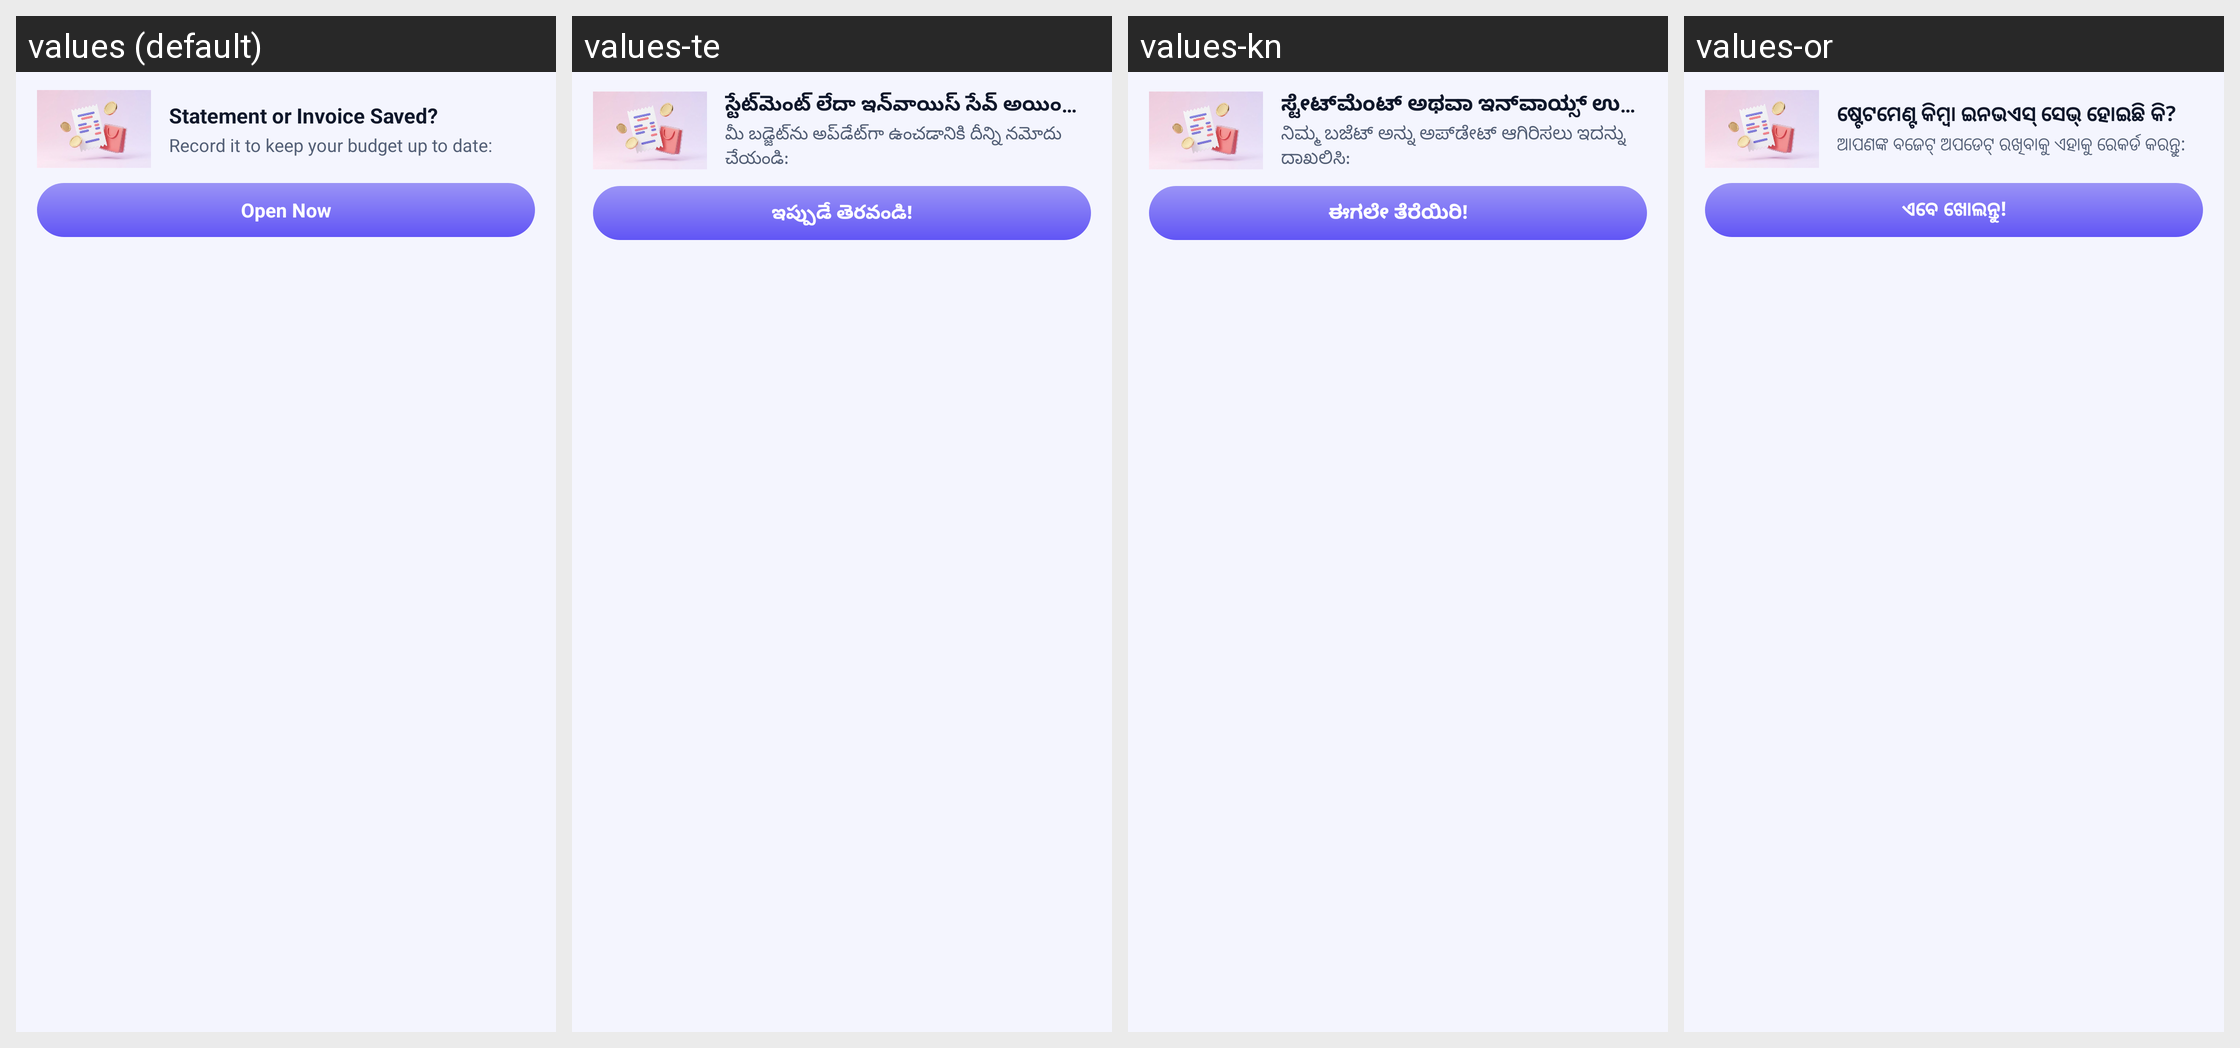

Strings drawn on this Android screen and how each of the app's shown locales translates them:
Android screen res/layout/custom_notification_expanded_dowload.xml rendered under 4 locales, left to right: values (default), values-te, values-kn, values-or. Device: Nexus 5 (rendered at 1080×1920; each locale shown at half size, 540×960, under a caption strip naming it); theme Theme.MyApplication.
Other locales in the repository, not shown: values-ar, values-bn, values-de, values-es, values-fr, values-hi, values-in, values-ja, values-kk, values-ko, values-ml, values-mr, values-pl, values-pt, values-ru, values-ta, values-th, values-tl, values-tr, values-uk, values-ur, values-vi.
Strings drawn on this screen, with the default value and each locale's value (text and hints the layout hard-codes, and strings that could not be matched under every locale, appear in the picture but are not listed):

title_dowload_done
  values: Statement or Invoice Saved?
  values-te: స్టేట్‌మెంట్ లేదా ఇన్‌వాయిస్ సేవ్ అయిందా?
  values-kn: ಸ್ಟೇಟ್‌ಮೆಂಟ್ ಅಥವಾ ಇನ್‌ವಾಯ್ಸ್ ಉಳಿಸಲಾಗಿದೆಯೇ?
  values-or: ଷ୍ଟେଟମେଣ୍ଟ କିମ୍ବା ଇନଭଏସ୍ ସେଭ୍ ହୋଇଛି କି?

body_dowload_done
  values: Record it to keep your budget up to date:
  values-te: మీ బడ్జెట్‌ను అప్‌డేట్‌గా ఉంచడానికి దీన్ని నమోదు చేయండి:
  values-kn: ನಿಮ್ಮ ಬಜೆಟ್ ಅನ್ನು ಅಪ್‌ಡೇಟ್ ಆಗಿರಿಸಲು ಇದನ್ನು ದಾಖಲಿಸಿ:
  values-or: ଆପଣଙ୍କ ବଜେଟ୍ ଅପଡେଟ୍ ରଖିବାକୁ ଏହାକୁ ରେକର୍ଡ କରନ୍ତୁ:

open_now
  values: Open Now
  values-te: ఇప్పుడే తెరవండి!
  values-kn: ಈಗಲೇ ತೆರೆಯಿರಿ!
  values-or: ଏବେ ଖୋଲନ୍ତୁ!
